Run: headless pygame with SDL's dummy video driver; simulated clock (each Clock.tick advances the game by its frame time, no real sleeping); random seed 0; keys injected as events and as key.get_pressed() state; no mouse input.
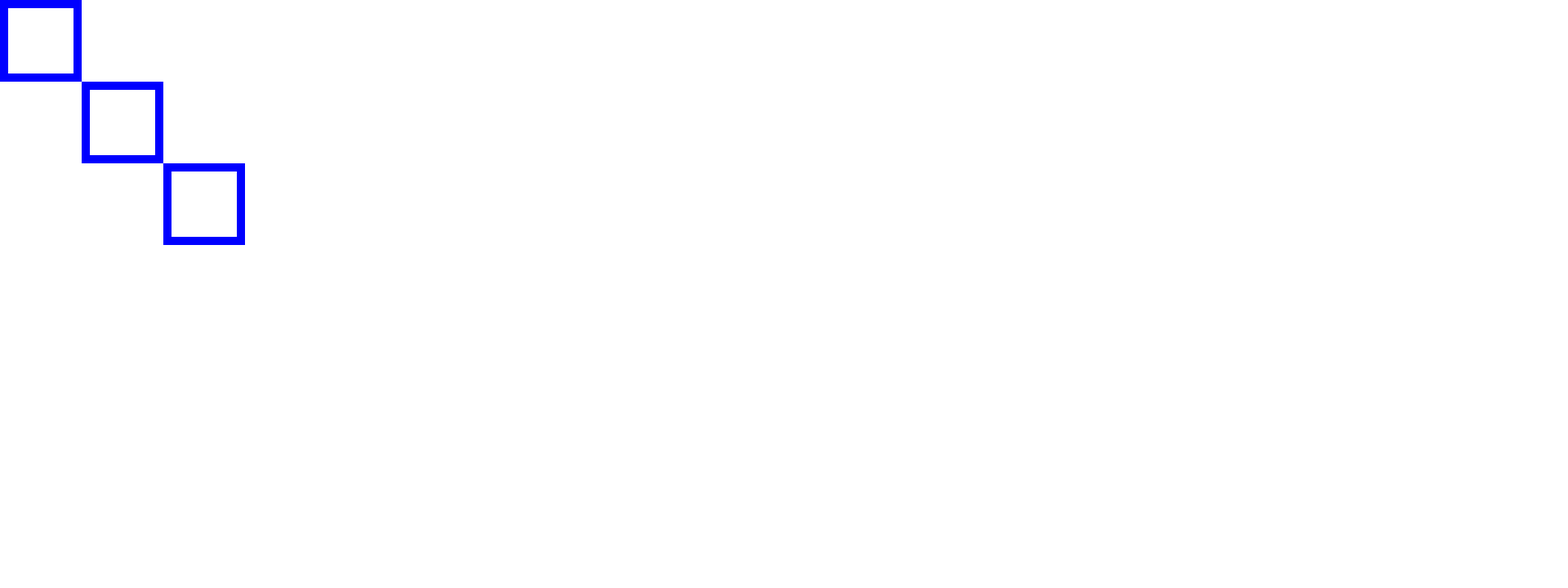
Frame 1 of 4 · flips 1–60 · no input
Frame 2 of 4 · flips 61–180 · tapped SPACE, RETURN · held RIGHT (→), D · screen unchanged from frame 1, image omitted
Frame 3 of 4 · flips 181–300 · held DOWN (↓), S · screen unchanged from frame 2, image omitted
Frame 4 of 4 · flips 301–420 · held LEFT (←), A, UP (↑), W · screen unchanged from frame 3, image omitted

The pygame program that drew these frames:

import pygame

pygame.init()
screenSize = [1920, 720]
screen = pygame.display.set_mode(screenSize)
color = pygame.Color(0, 0, 255)
clock = pygame.time.Clock()

rect_size = 100

done = False
while not done:
    clock.tick(60)

    for event in pygame.event.get():  # User did something
        if event.type == pygame.QUIT:  # If user clicked close
            done = True  # Flag that we are done so we exit this lo

    screen.fill("white")

    posX = 0
    posY = 0
    for i in range (3):
        pygame.draw.rect(screen, color, [posX, posY, rect_size, rect_size], 10)
        posX += rect_size
        posY += rect_size
    pygame.display.flip()
